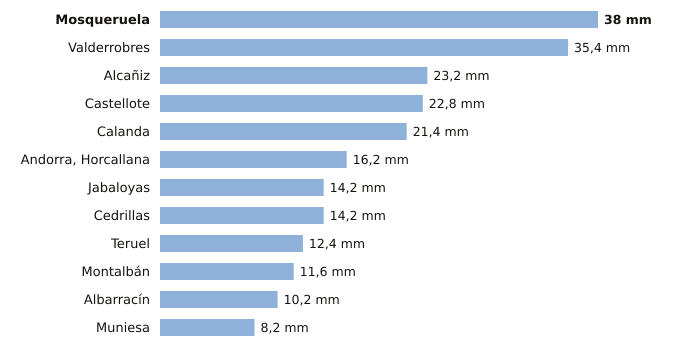

Data behind this chart, as committed beside it:
estacion, provincia, indicativo, mm_6_dias_anteriores, mm_hoy, mm_7_dias, horas_de_hoy
Mosqueruela, Teruel, 8486X, 38.0, 0.0, 38.0, 2
Valderrobres, Teruel, 9935X, 35.4, 0.0, 35.4, 2
Alcañiz, Teruel, 9573X, 23.2, 0.0, 23.2, 2
Castellote, Teruel, 9561X, 22.8, 0.0, 22.8, 2
Calanda, Teruel, 9569A, 21.4, 0.0, 21.4, 2
Andorra, Horcallana, Teruel, 9550C, 16.2, 0.0, 16.2, 2
Jabaloyas, Teruel, 8376, 14.2, 0.0, 14.2, 2
Cedrillas, Teruel, 8458X, 14.2, 0.0, 14.2, 2
Teruel, Teruel, 8368U, 12.4, 0.0, 12.4, 2
Montalbán, Teruel, 9531Y, 11.6, 0.0, 11.6, 2
Albarracín, Teruel, 8354X, 10.2, 0.0, 10.2, 2
Muniesa, Teruel, 9513X, 8.2, 0.0, 8.2, 2
